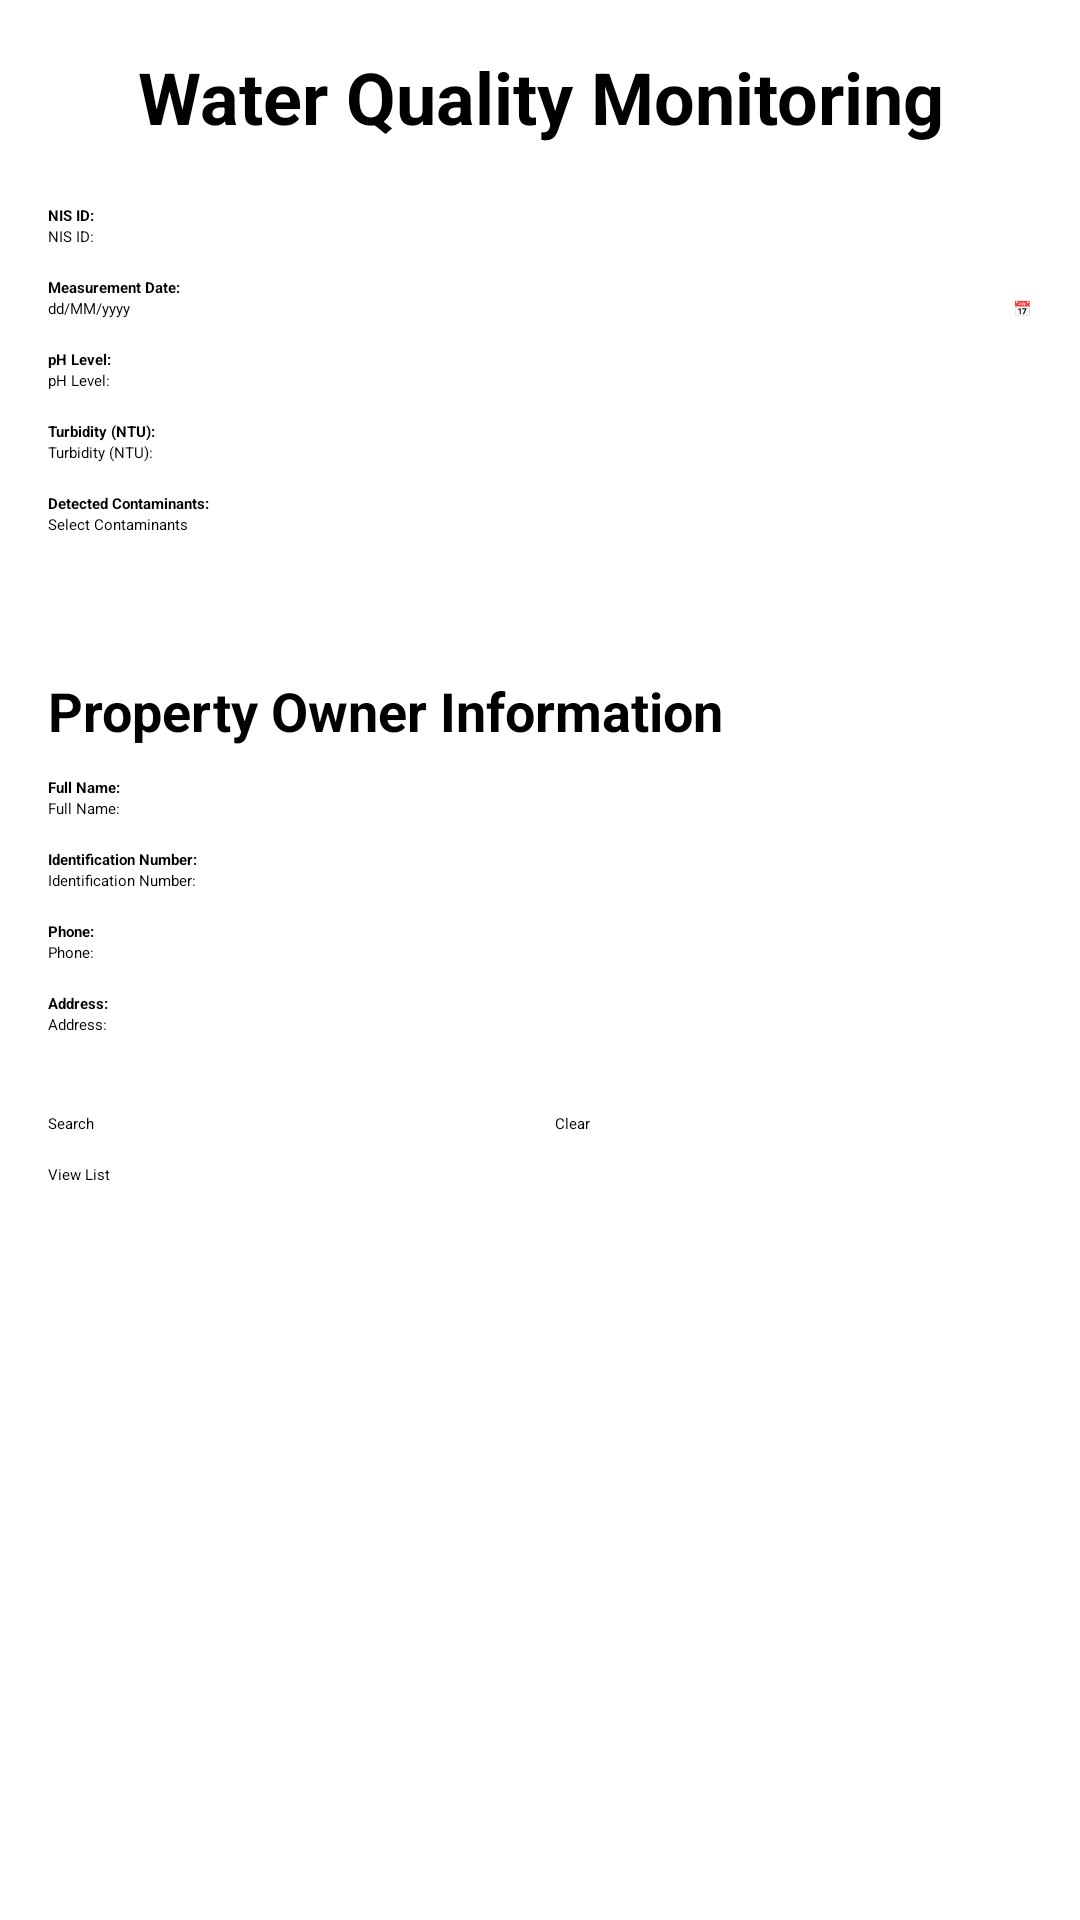

Write the Android layout XML for this screen, with the resource values it uses.
<!-- AndroidManifest.xml: application theme Theme.ExamenI -->
<!-- res/layout/wat_activity_main.xml -->
<?xml version="1.0" encoding="utf-8"?>
<androidx.constraintlayout.widget.ConstraintLayout xmlns:android="http://schemas.android.com/apk/res/android"
    xmlns:app="http://schemas.android.com/apk/res-auto"
    android:layout_width="match_parent"
    android:layout_height="match_parent"
    android:padding="16dp">

    <ScrollView
        android:layout_width="match_parent"
        android:layout_height="match_parent"
        app:layout_constraintBottom_toBottomOf="parent"
        app:layout_constraintEnd_toEndOf="parent"
        app:layout_constraintStart_toStartOf="parent"
        app:layout_constraintTop_toTopOf="parent">

        <LinearLayout
            android:layout_width="match_parent"
            android:layout_height="wrap_content"
            android:orientation="vertical">

            <TextView
                android:id="@+id/wat_tvTitle"
                android:layout_width="match_parent"
                android:layout_height="wrap_content"
                android:text="@string/wat_app_title"
                android:textSize="24sp"
                android:textStyle="bold"
                android:gravity="center"
                android:layout_marginBottom="20dp" />

            
            <TextView
                android:id="@+id/wat_tvNisId"
                android:layout_width="match_parent"
                android:layout_height="wrap_content"
                android:text="@string/wat_nis_id"
                android:textStyle="bold" />

            <EditText
                android:id="@+id/wat_etNisId"
                android:layout_width="match_parent"
                android:layout_height="wrap_content"
                android:hint="@string/wat_nis_id"
                android:inputType="text"
                android:layout_marginBottom="10dp" />

            
            <TextView
                android:id="@+id/wat_tvDate"
                android:layout_width="match_parent"
                android:layout_height="wrap_content"
                android:text="@string/wat_measurement_date"
                android:textStyle="bold" />

            <LinearLayout
                android:layout_width="match_parent"
                android:layout_height="wrap_content"
                android:orientation="horizontal"
                android:layout_marginBottom="10dp">

                <EditText
                    android:id="@+id/wat_etDate"
                    android:layout_width="0dp"
                    android:layout_height="wrap_content"
                    android:layout_weight="1"
                    android:hint="dd/MM/yyyy"
                    android:focusable="false"
                    android:clickable="true"
                    android:inputType="none" />

                <Button
                    android:id="@+id/wat_btnSelectDate"
                    android:layout_width="wrap_content"
                    android:layout_height="wrap_content"
                    android:text="📅" />
            </LinearLayout>

            
            <TextView
                android:id="@+id/wat_tvPhLevel"
                android:layout_width="match_parent"
                android:layout_height="wrap_content"
                android:text="@string/wat_ph_level"
                android:textStyle="bold" />

            <EditText
                android:id="@+id/wat_etPhLevel"
                android:layout_width="match_parent"
                android:layout_height="wrap_content"
                android:hint="@string/wat_ph_level"
                android:inputType="numberDecimal"
                android:layout_marginBottom="10dp" />

            
            <TextView
                android:id="@+id/wat_tvTurbidity"
                android:layout_width="match_parent"
                android:layout_height="wrap_content"
                android:text="@string/wat_turbidity"
                android:textStyle="bold" />

            <EditText
                android:id="@+id/wat_etTurbidity"
                android:layout_width="match_parent"
                android:layout_height="wrap_content"
                android:hint="@string/wat_turbidity"
                android:inputType="numberDecimal"
                android:layout_marginBottom="10dp" />

            
            <TextView
                android:id="@+id/wat_tvContaminants"
                android:layout_width="match_parent"
                android:layout_height="wrap_content"
                android:text="@string/wat_contaminants"
                android:textStyle="bold" />

            <Button
                android:id="@+id/wat_btnSelectContaminants"
                android:layout_width="match_parent"
                android:layout_height="wrap_content"
                android:text="@string/wat_msg_select_contaminants"
                android:layout_marginBottom="10dp" />

            <TextView
                android:id="@+id/wat_tvSelectedContaminants"
                android:layout_width="match_parent"
                android:layout_height="wrap_content"
                android:text=""
                android:textSize="12sp"
                android:layout_marginBottom="20dp" />

            
            <TextView
                android:id="@+id/wat_tvOwnerSection"
                android:layout_width="match_parent"
                android:layout_height="wrap_content"
                android:text="@string/wat_owner_section"
                android:textSize="18sp"
                android:textStyle="bold"
                android:layout_marginBottom="10dp" />

            
            <TextView
                android:id="@+id/wat_tvOwnerName"
                android:layout_width="match_parent"
                android:layout_height="wrap_content"
                android:text="@string/wat_owner_name"
                android:textStyle="bold" />

            <EditText
                android:id="@+id/wat_etOwnerName"
                android:layout_width="match_parent"
                android:layout_height="wrap_content"
                android:hint="@string/wat_owner_name"
                android:inputType="textPersonName"
                android:layout_marginBottom="10dp" />

            
            <TextView
                android:id="@+id/wat_tvOwnerId"
                android:layout_width="match_parent"
                android:layout_height="wrap_content"
                android:text="@string/wat_owner_id"
                android:textStyle="bold" />

            <EditText
                android:id="@+id/wat_etOwnerId"
                android:layout_width="match_parent"
                android:layout_height="wrap_content"
                android:hint="@string/wat_owner_id"
                android:inputType="text"
                android:layout_marginBottom="10dp" />

            
            <TextView
                android:id="@+id/wat_tvOwnerPhone"
                android:layout_width="match_parent"
                android:layout_height="wrap_content"
                android:text="@string/wat_owner_phone"
                android:textStyle="bold" />

            <EditText
                android:id="@+id/wat_etOwnerPhone"
                android:layout_width="match_parent"
                android:layout_height="wrap_content"
                android:hint="@string/wat_owner_phone"
                android:inputType="phone"
                android:layout_marginBottom="10dp" />

            
            <TextView
                android:id="@+id/wat_tvOwnerAddress"
                android:layout_width="match_parent"
                android:layout_height="wrap_content"
                android:text="@string/wat_owner_address"
                android:textStyle="bold" />

            <EditText
                android:id="@+id/wat_etOwnerAddress"
                android:layout_width="match_parent"
                android:layout_height="wrap_content"
                android:hint="@string/wat_owner_address"
                android:inputType="textMultiLine"
                android:minLines="2"
                android:layout_marginBottom="20dp" />

            
            <LinearLayout
                android:layout_width="match_parent"
                android:layout_height="wrap_content"
                android:orientation="horizontal"
                android:gravity="center">

                <Button
                    android:id="@+id/wat_btnSearch"
                    android:layout_width="0dp"
                    android:layout_height="wrap_content"
                    android:layout_weight="1"
                    android:text="@string/wat_btn_search"
                    android:layout_marginEnd="5dp" />

                <Button
                    android:id="@+id/wat_btnClear"
                    android:layout_width="0dp"
                    android:layout_height="wrap_content"
                    android:layout_weight="1"
                    android:text="@string/wat_btn_clear"
                    android:layout_marginStart="5dp" />
            </LinearLayout>

            <Button
                android:id="@+id/wat_btnList"
                android:layout_width="match_parent"
                android:layout_height="wrap_content"
                android:text="@string/wat_btn_list"
                android:layout_marginTop="10dp" />

        </LinearLayout>
    </ScrollView>

</androidx.constraintlayout.widget.ConstraintLayout>
<!-- resources referenced by this layout -->
<resources>
  <string name="wat_app_title">Water Quality Monitoring</string>
  <string name="wat_btn_clear">Clear</string>
  <string name="wat_btn_list">View List</string>
  <string name="wat_btn_search">Search</string>
  <string name="wat_contaminants">Detected Contaminants:</string>
  <string name="wat_measurement_date">Measurement Date:</string>
  <string name="wat_msg_select_contaminants">Select Contaminants</string>
  <string name="wat_nis_id">NIS ID:</string>
  <string name="wat_owner_address">Address:</string>
  <string name="wat_owner_id">Identification Number:</string>
  <string name="wat_owner_name">Full Name:</string>
  <string name="wat_owner_phone">Phone:</string>
  <string name="wat_owner_section">Property Owner Information</string>
  <string name="wat_ph_level">pH Level:</string>
  <string name="wat_turbidity">Turbidity (NTU):</string>
</resources>
